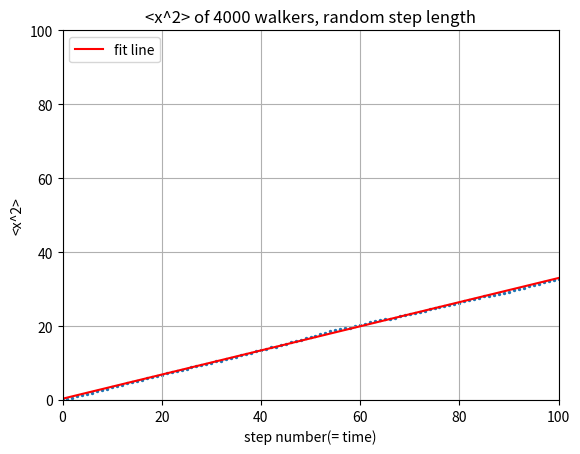

Python code for this plot:
#!/usr/bin/env python3
# -*- coding: utf-8 -*-
"""
Created on Mon Jan  1 17:57:36 2018

@author: wangshiru
"""

from __future__ import division
import numpy as np
import matplotlib.pyplot as plt

steps = np.linspace(0, 100, 101)
x2_ave = np.zeros(101)
x_y0 = np.zeros(101)
x_now = np.zeros(4000)
x2_now = np.zeros(4000)

for i in range(100):
    for j in range(4000):
        length = 2*np.random.rand() - 1
        x_now[j] = x_now[j] + length
        x2_now[j] = x_now[j]**2
    average2 = sum(x2_now)/4000
    x2_ave[i+1] = average2
    
para = np.polyfit(steps, x2_ave,1)
poly = np.poly1d(para)
y_fit = poly(steps)

plt.scatter(steps, x2_ave,s=2)
plt.plot(steps, y_fit, 'r', label = 'fit line')
plt.legend(loc='upper left')

plt.xlim(0,100)
plt.ylim(0,100)
plt.grid(True)
plt.xlabel('step number(= time)')
plt.ylabel('<x^2>')
plt.title('<x^2> of 4000 walkers, random step length')

plt.show()

